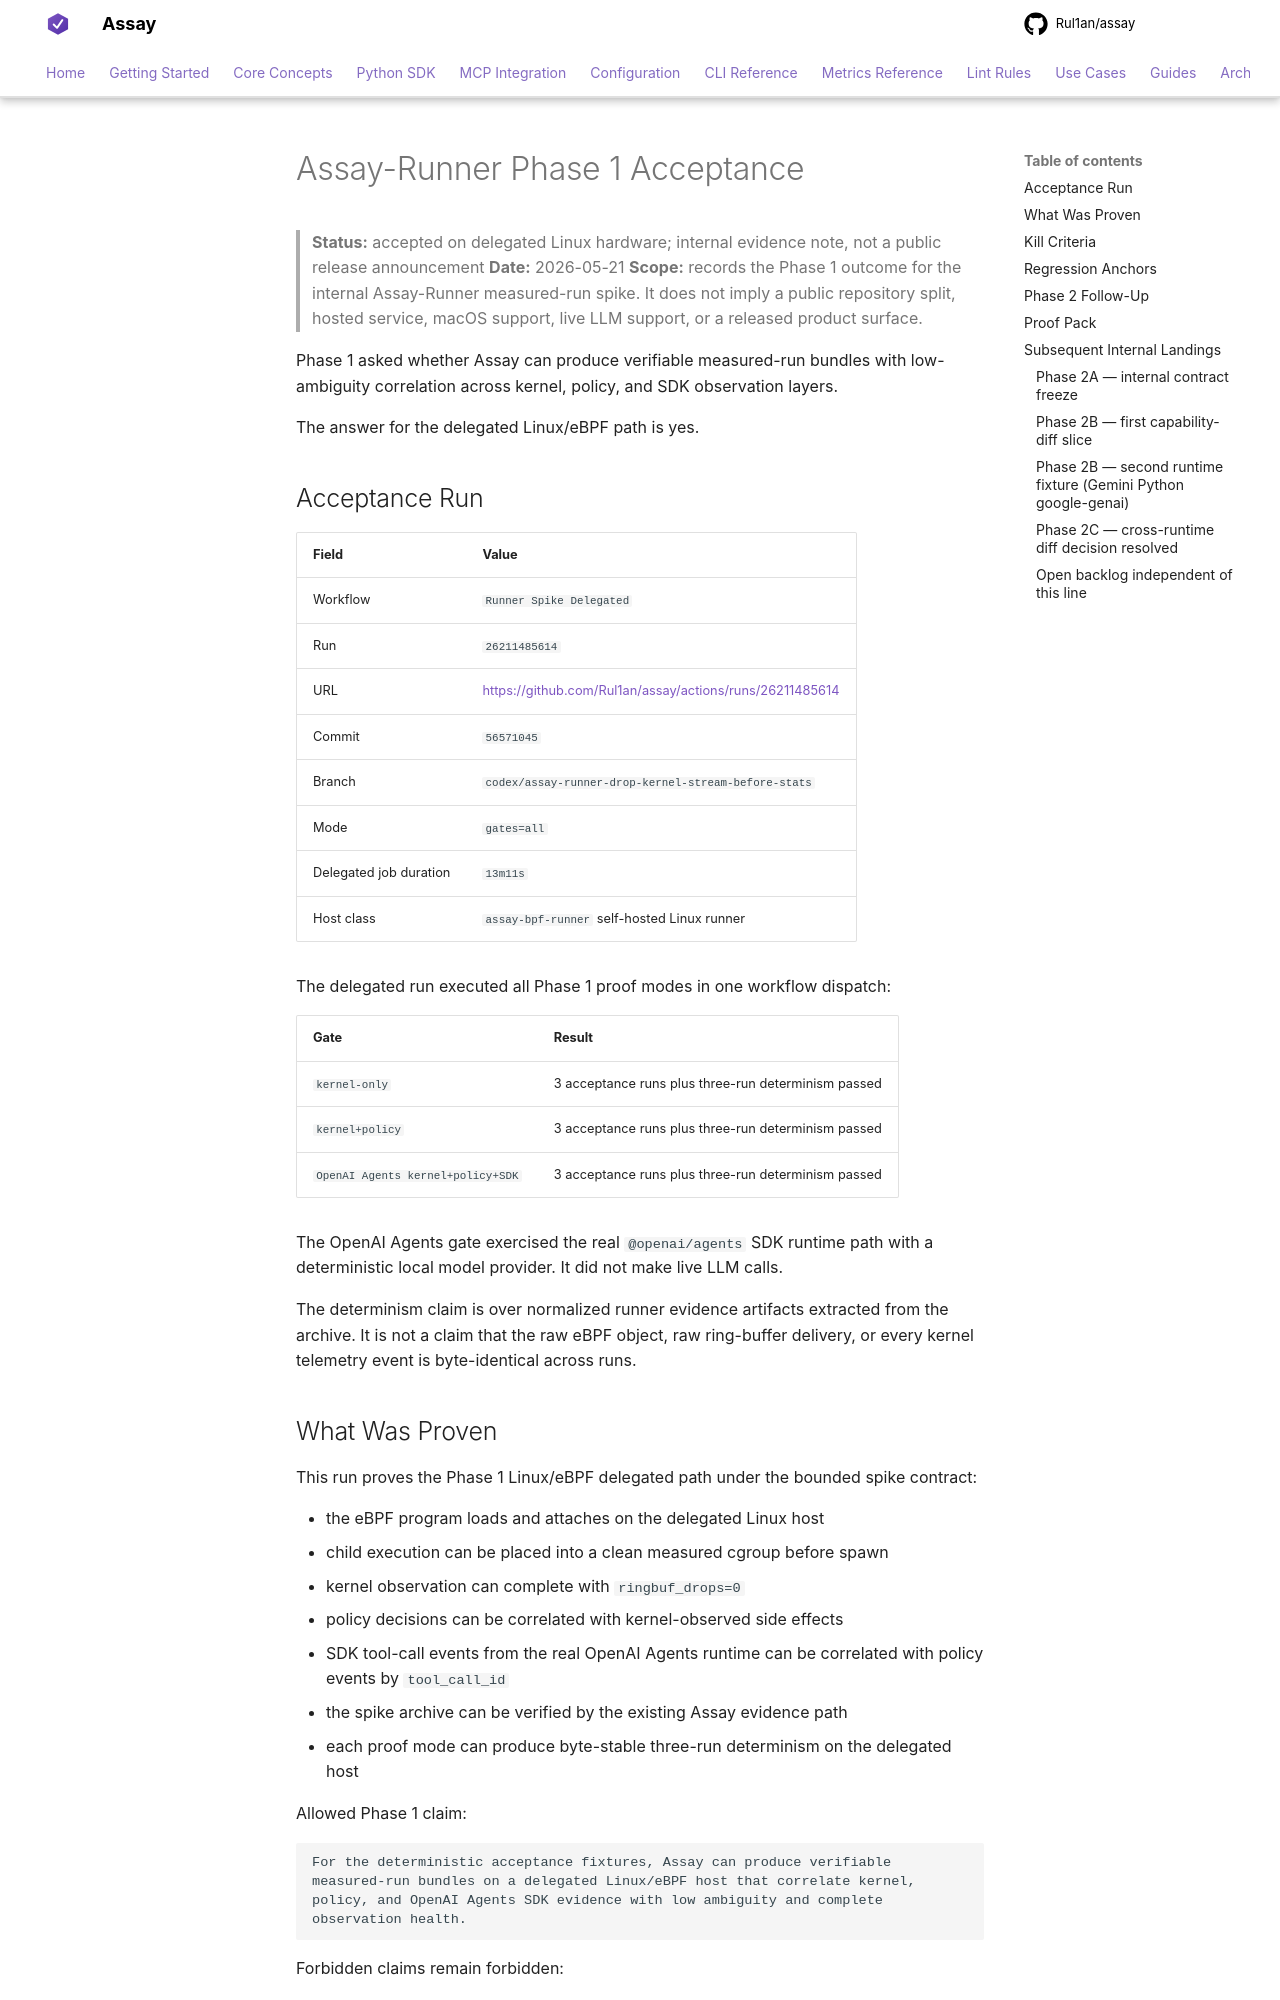

repository: Rul1an/assay · page: notes/ASSAY-RUNNER-PHASE1-ACCEPTANCE-2026-05-21/index.html · generator: mkdocs

# Assay-Runner Phase 1 Acceptance

> **Status:** accepted on delegated Linux hardware; internal evidence note,
> not a public release announcement
> **Date:** 2026-05-21
> **Scope:** records the Phase 1 outcome for the internal Assay-Runner
> measured-run spike. It does not imply a public repository split, hosted
> service, macOS support, live LLM support, or a released product surface.

Phase 1 asked whether Assay can produce verifiable measured-run bundles with
low-ambiguity correlation across kernel, policy, and SDK observation layers.

The answer for the delegated Linux/eBPF path is yes.

## Acceptance Run

| Field | Value |
|---|---|
| Workflow | `Runner Spike Delegated` |
| Run | `26211485614` |
| URL | <https://github.com/Rul1an/assay/actions/runs/26211485614> |
| Commit | `56571045` |
| Branch | `codex/assay-runner-drop-kernel-stream-before-stats` |
| Mode | `gates=all` |
| Delegated job duration | `13m11s` |
| Host class | `assay-bpf-runner` self-hosted Linux runner |

The delegated run executed all Phase 1 proof modes in one workflow dispatch:

| Gate | Result |
|---|---|
| `kernel-only` | 3 acceptance runs plus three-run determinism passed |
| `kernel+policy` | 3 acceptance runs plus three-run determinism passed |
| `OpenAI Agents kernel+policy+SDK` | 3 acceptance runs plus three-run determinism passed |

The OpenAI Agents gate exercised the real `@openai/agents` SDK runtime path
with a deterministic local model provider. It did not make live LLM calls.

The determinism claim is over normalized runner evidence artifacts extracted
from the archive. It is not a claim that the raw eBPF object, raw ring-buffer
delivery, or every kernel telemetry event is byte-identical across runs.

## What Was Proven

This run proves the Phase 1 Linux/eBPF delegated path under the bounded spike
contract:

- the eBPF program loads and attaches on the delegated Linux host
- child execution can be placed into a clean measured cgroup before spawn
- kernel observation can complete with `ringbuf_drops=0`
- policy decisions can be correlated with kernel-observed side effects
- SDK tool-call events from the real OpenAI Agents runtime can be correlated
  with policy events by `tool_call_id`
- the spike archive can be verified by the existing Assay evidence path
- each proof mode can produce byte-stable three-run determinism on the
  delegated host

Allowed Phase 1 claim:

```text
For the deterministic acceptance fixtures, Assay can produce verifiable
measured-run bundles on a delegated Linux/eBPF host that correlate kernel,
policy, and OpenAI Agents SDK evidence with low ambiguity and complete
observation health.
```

Forbidden claims remain forbidden:

- this does not prove macOS or Windows kernel-grounded attribution
- this does not prove live LLM execution or cassette replay
- this does not prove arbitrary SDK compatibility beyond the validated
  `@openai/agents` fixture
- this does not prove production traffic, sustained load, or a runner fleet
- this does not prove event-level syscall causality or ordered trace semantics
- this does not include a dedicated ring-buffer drop debug mode; follow-up is
  tracked in <https://github.com/Rul1an/assay/issues/1271>
